Run: headless pygame with SDL's dummy video driver; simulated clock (each Clock.tick advances the game by its frame time, no real sleeping); random seed 0; keys injected as events and as key.get_pressed() state; no mouse input.
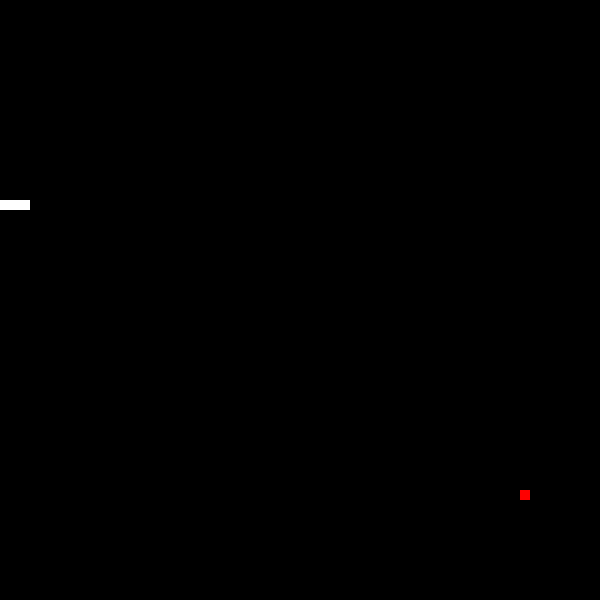
Frame 1 of 4 · flips 1–60 · no input
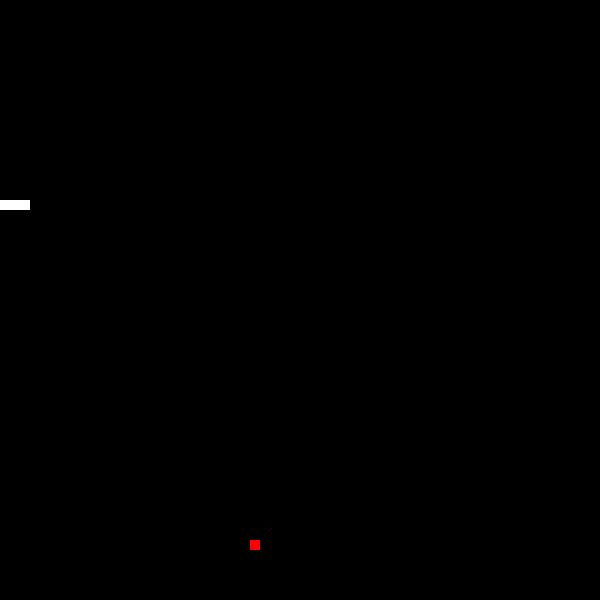
Frame 2 of 4 · flips 61–180 · tapped SPACE, RETURN · held RIGHT (→), D
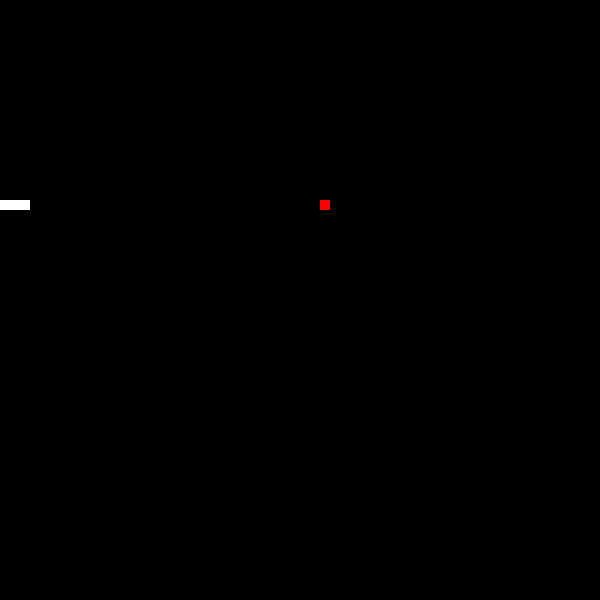
Frame 3 of 4 · flips 181–300 · held DOWN (↓), S
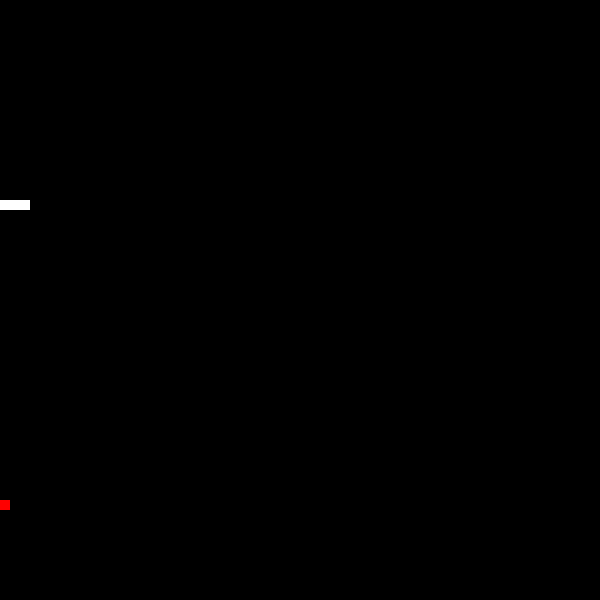
Frame 4 of 4 · flips 301–420 · held LEFT (←), A, UP (↑), W

The pygame program that drew these frames:

import sys
import pygame
from pygame.locals import *
from random import randint


class SnakeGame:

    def __init__(self):
        pygame.display.set_caption("Snake")
        pygame.init()
        self.up_direction = 0
        self.right_direction = 1
        self.down_direction = 2
        self.left_direction = 3
        self.base_speed = 10
        self.high_score = 0
        self.screen = pygame.display.set_mode((600, 600))
        self.clock = pygame.time.Clock()
        self.initial_conditions()

    def initial_conditions(self):
        self.snake = [(200, 200), (210, 200), (220, 200)]
        self.snake_skin = pygame.Surface((10, 10))
        self.snake_skin.fill((255, 255, 255))

        self.apple_pos = self.on_grid_random()
        self.apple = pygame.Surface((10, 10))
        self.apple.fill((255, 0, 0))

        self.my_direction = self.left_direction
        self.speed = self.base_speed

        self.score = 0

    def update_clock_tick(self):
        self.clock.tick(self.speed)

    def increase_snake_speed(self):
        speed_increase_factor = len(self.snake) - 3
        self.speed = self.base_speed + speed_increase_factor

    def on_grid_random(self):
        x = randint(0, 590)
        y = randint(0, 590)

        return (x//10 * 10, y//10 * 10)

    def collision(self, c1, c2, x=None, y=None):
        if x is not None:
            return (c1[0] == c2[0])
        if y is not None:
            return (c1[1] == c2[1])
        return (c1[0] == c2[0]) and (c1[1] == c2[1])

    def check_apple_collision(self):
        self.update_score()
        return self.collision(self.snake[0], self.apple_pos)

    def check_snake_body_collision(self):
        snake_head = self.snake[0]

        for i in range(len(self.snake) - 1):
            if i == 0:
                continue
            snake_body_segment = self.snake[i]
            if self.collision(snake_head, snake_body_segment):
                return True

        return False

    def check_wall_collision(self):
        up_wall_collision = self.collision(self.snake[0], (0, 0), y=True)
        down_wall_collision = self.collision(self.snake[0], (600, 600), y=True)
        right_wall_collision = self.collision(
            self.snake[0], (600, 600), x=True)
        left_wall_collision = self.collision(self.snake[0], (0, 0), x=True)

        return up_wall_collision or down_wall_collision or right_wall_collision or left_wall_collision

    def check_death(self):
        wall_collision = self.check_wall_collision()
        snake_body_collision = self.check_snake_body_collision()
        return wall_collision or snake_body_collision

    def move_snake(self):
        for i in range(len(self.snake) - 1, 0, -1):
            self.snake[i] = (self.snake[i-1][0], self.snake[i-1][1])
        if self.my_direction == self.up_direction:
            self.snake[0] = (self.snake[0][0], self.snake[0][1] - 10)
        if self.my_direction == self.down_direction:
            self.snake[0] = (self.snake[0][0], self.snake[0][1] + 10)
        if self.my_direction == self.right_direction:
            self.snake[0] = (self.snake[0][0] + 10, self.snake[0][1])
        if self.my_direction == self.left_direction:
            self.snake[0] = (self.snake[0][0] - 10, self.snake[0][1])

    def calculate_apple_position(self):
        self.apple_pos = self.on_grid_random()

    def grow_snake(self):
        self.snake.append((0, 0))

    def render_screen(self):
        self.screen.fill((0, 0, 0))
        self.screen.blit(self.apple, self.apple_pos)
        for pos in self.snake:
            self.screen.blit(self.snake_skin, pos)

        pygame.display.update()

    def process_game_events(self):
        for event in pygame.event.get():
            if event.type == QUIT:
                pygame.quit()
                sys.exit()

            if event.type == KEYDOWN:
                if event.key in [K_UP, K_DOWN, K_RIGHT, K_LEFT]:
                    self.change_snake_direction(event)
                if event.key == K_ESCAPE:
                    pygame.quit()
                    sys.exit()

    def change_snake_direction(self, event):
        new_direction = self.my_direction

        if event.key == K_UP:
            new_direction = self.up_direction
        if event.key == K_DOWN:
            new_direction = self.down_direction
        if event.key == K_RIGHT:
            new_direction = self.right_direction
        if event.key == K_LEFT:
            new_direction = self.left_direction

        prohibited_direction = abs(self.my_direction - new_direction) == 2

        if not prohibited_direction:
            self.my_direction = new_direction

    def update_score(self):
        bonus_snake_length = (len(self.snake) - 3)//10 * (len(self.snake) - 3)
        self.score = (len(self.snake) - 3) + bonus_snake_length

    def run(self):
        self.increase_snake_speed()
        self.update_clock_tick()
        self.process_game_events()

        death = self.check_death()

        if death:
            self.initial_conditions()

        apple_collision = self.check_apple_collision()

        if apple_collision:
            self.calculate_apple_position()
            self.grow_snake()

        self.move_snake()

        self.render_screen()


if __name__ == "__main__":
    game = SnakeGame()
    while True:
        game.run()
